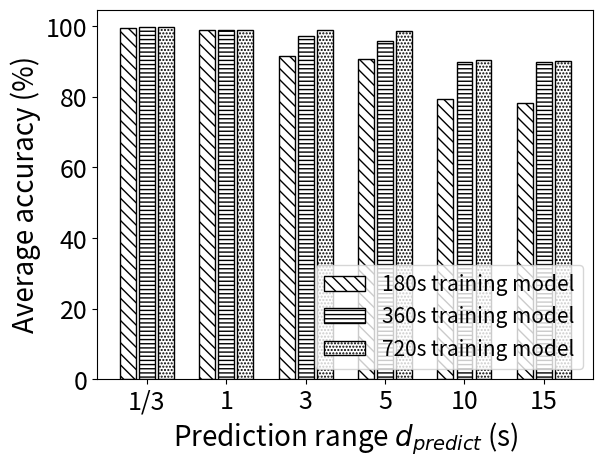

Reproduce this figure in Python.
import numpy as np
import matplotlib.pyplot as plt
import math

size = 6
x = np.arange(size)

Learn_180 = [99.6, 98.85, 91.55, 90.775, 79.5, 78.35]

Learn_360 = [99.8, 98.85, 97.375, 95.85, 90.025, 90.025]

Person_720 = [99.8, 98.85, 98.85, 98.675, 90.425, 90.225]

total_width, n = 0.8, 3
width = total_width / n
x = x - (total_width - width) / 2

plt.xlabel('Prediction range $d_{predict}$ (s)', fontsize=20)
plt.ylabel('Average accuracy (%)', fontsize=20)
plt.bar(x-0.9*width, Learn_180, color="w", edgecolor="k", hatch="\\\\\\", width=0.75*width, label='180s training model')
plt.bar(x, Learn_360, color="w", edgecolor="k", hatch="----", width=0.75*width, label='360s training model')
plt.bar(x+0.9*width, Person_720, color="w", edgecolor="k", hatch=".....", width=0.75*width, label='720s training model')
plt.xticks(x, ('1/3', 1, 3, 5, 10, 15), fontsize=18)
plt.yticks(fontsize=18)
plt.legend(loc='lower right', fontsize=15)
plt.show()
